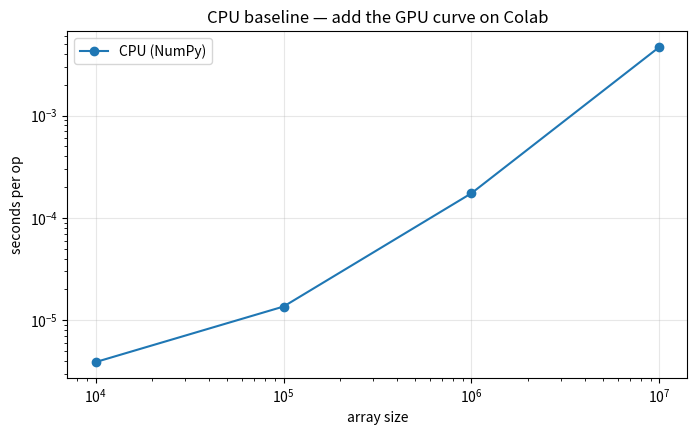

This figure's Python source:
import numpy as np

try:
    from numba import cuda
    GPU = cuda.is_available()
except ImportError:
    cuda, GPU = None, False

print("GPU available:", GPU)
if GPU:
    print(cuda.get_current_device().name.decode())

if GPU:
    from numba import cuda

    @cuda.jit
    def vector_add(a, b, out):
        i = cuda.grid(1)              # this thread's global index
        if i < out.size:              # grid may be slightly larger than the data
            out[i] = a[i] + b[i]

    n = 1_000_000
    a = np.random.rand(n).astype(np.float32)
    b = np.random.rand(n).astype(np.float32)
    out = np.zeros_like(a)

    threads_per_block = 256
    blocks = (n + threads_per_block - 1) // threads_per_block
    vector_add[blocks, threads_per_block](a, b, out)

    assert np.allclose(out, a + b)
    print(f"kernel correct — launched {blocks} blocks x {threads_per_block} threads")
else:
    print("[no GPU] The kernel maps thread i -> element i; the guard `i < out.size`")
    print("handles the last partial block. Run on Colab to execute.")

import time

def bench_cpu(n, reps=5):
    a, b = np.random.rand(n).astype(np.float32), np.random.rand(n).astype(np.float32)
    t0 = time.perf_counter()
    for _ in range(reps):
        a + b
    return (time.perf_counter() - t0) / reps

sizes = [10**4, 10**5, 10**6, 10**7, 10**8]
cpu_times = {n: bench_cpu(n) for n in sizes if n <= 10**7 or GPU}

if GPU:
    def bench_gpu(n, reps=5):
        a = cuda.to_device(np.random.rand(n).astype(np.float32))
        b = cuda.to_device(np.random.rand(n).astype(np.float32))
        out = cuda.device_array(n, dtype=np.float32)
        tpb = 256
        blocks = (n + tpb - 1) // tpb
        vector_add[blocks, tpb](a, b, out); cuda.synchronize()  # warm-up + JIT
        t0 = time.perf_counter()
        for _ in range(reps):
            vector_add[blocks, tpb](a, b, out)
        cuda.synchronize()
        return (time.perf_counter() - t0) / reps

    gpu_times = {n: bench_gpu(n) for n in sizes}
    for n in sizes:
        if n in cpu_times:
            print(f"n=1e{int(np.log10(n))}: CPU {cpu_times[n]*1e3:8.3f} ms | "
                  f"GPU {gpu_times[n]*1e3:8.3f} ms | speedup x{cpu_times[n]/gpu_times[n]:.1f}")
else:
    for n, t in cpu_times.items():
        print(f"n=1e{int(np.log10(n))}: CPU {t*1e3:8.3f} ms")
    print("[no GPU] On Colab expect the GPU to lose at 1e4-1e5 and win 10-100x at 1e8.")

if GPU:
    n = 10**7
    host = np.random.rand(n).astype(np.float32)

    t0 = time.perf_counter(); device = cuda.to_device(host); cuda.synchronize()
    t_transfer = time.perf_counter() - t0

    out = cuda.device_array(n, dtype=np.float32)
    tpb = 256; blocks = (n + tpb - 1) // tpb
    vector_add[blocks, tpb](device, device, out); cuda.synchronize()
    t0 = time.perf_counter()
    vector_add[blocks, tpb](device, device, out); cuda.synchronize()
    t_compute = time.perf_counter() - t0

    print(f"transfer 40MB host->device: {t_transfer*1e3:.2f} ms")
    print(f"one add kernel on-device:   {t_compute*1e3:.2f} ms")
    print(f"transfer = {t_transfer/t_compute:.0f}x the kernel — keep data resident!")
else:
    print("[no GPU] Typical result: one PCIe copy costs tens of kernel launches.")
    print("Moral: chain many kernels per transfer, only copy small results back.")

import matplotlib.pyplot as plt

plt.figure(figsize=(8, 4.5))
xs = sorted(cpu_times)
plt.loglog(xs, [cpu_times[n] for n in xs], "o-", label="CPU (NumPy)")
if GPU:
    plt.loglog(sizes, [gpu_times[n] for n in sizes], "s-", label="GPU (Numba)")
    plt.title("Find where the curves cross — that's your crossover size")
else:
    plt.title("CPU baseline — add the GPU curve on Colab")
plt.xlabel("array size"); plt.ylabel("seconds per op"); plt.legend(); plt.grid(alpha=0.3)
plt.show()
# Extend: replace vector add with a distance-matrix kernel (each thread computes
# one pairwise distance) and re-find the crossover — it moves left as the
# arithmetic per element grows.
